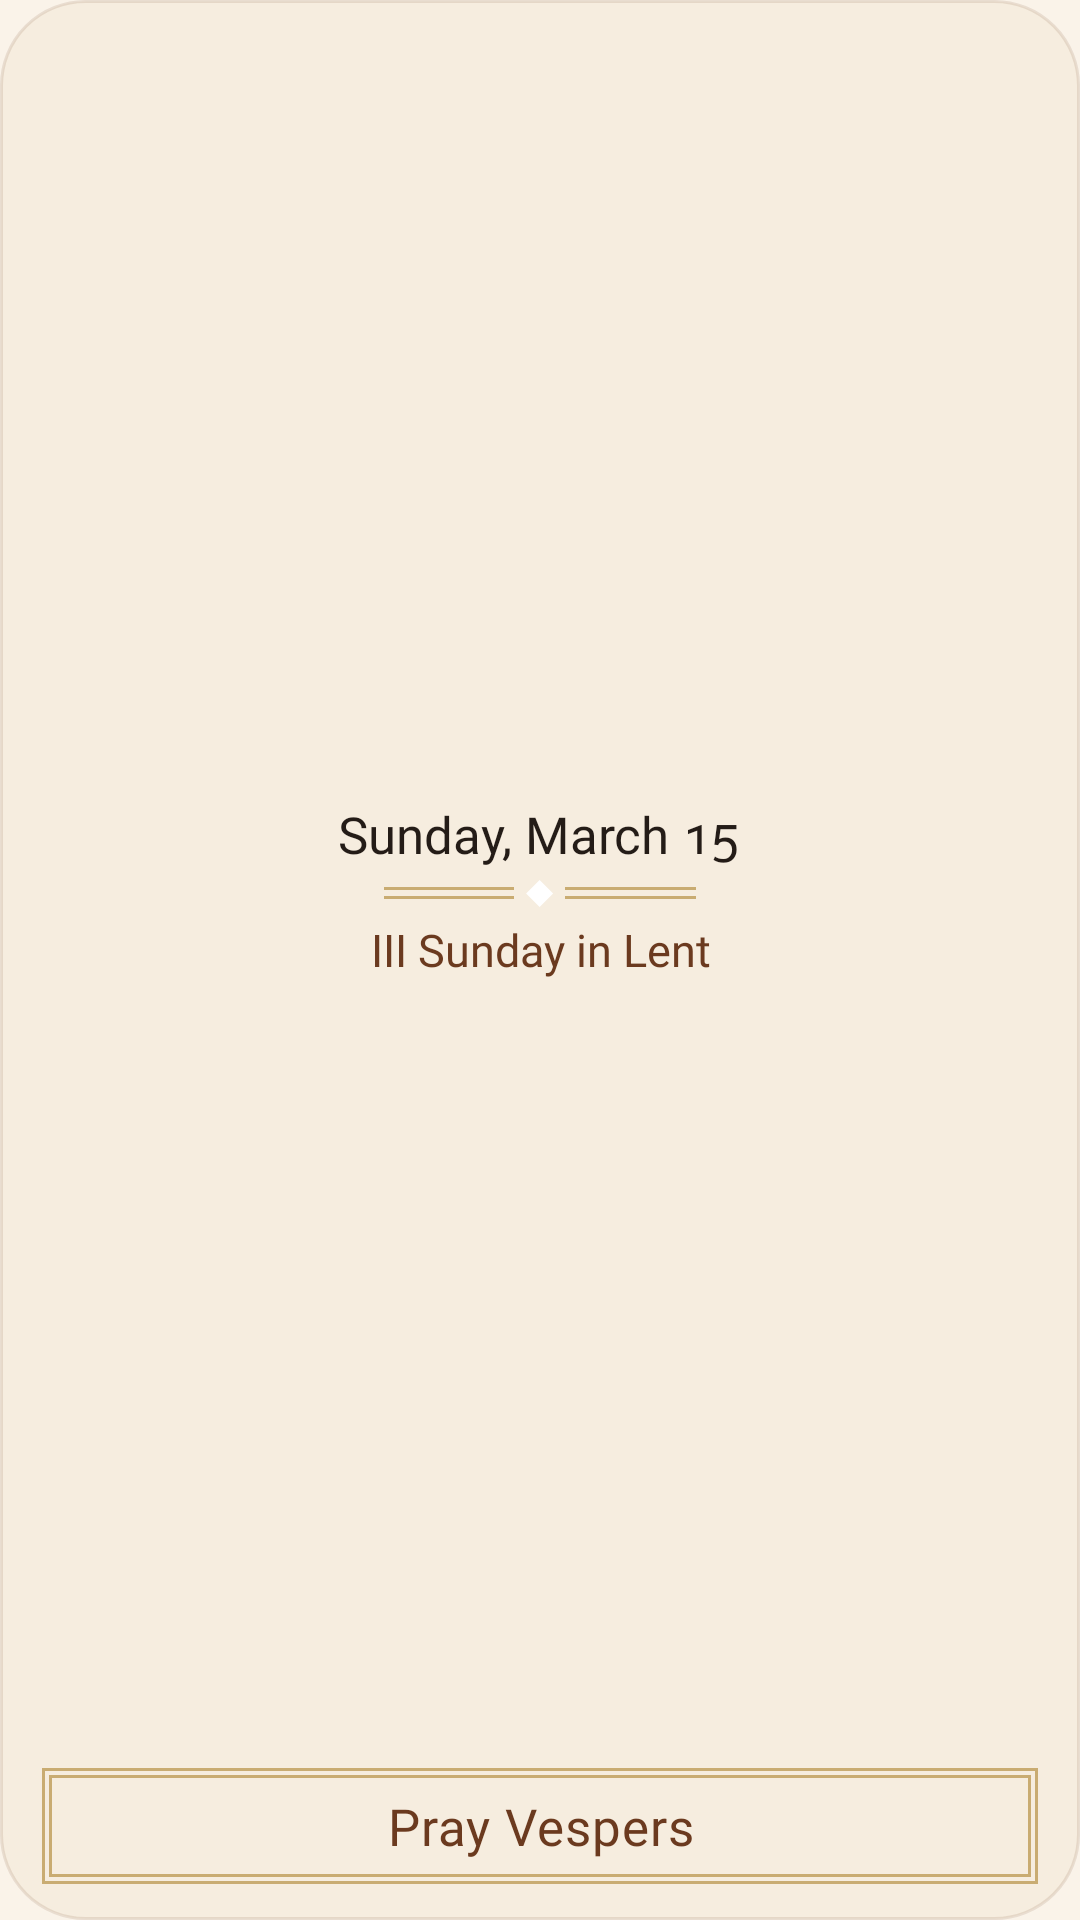

Write the Android layout XML for this screen, with the resource values it uses.
<!-- AndroidManifest.xml: application theme Theme.Office -->
<!-- res/layout/widget_office.xml -->
<?xml version="1.0" encoding="utf-8"?>
<LinearLayout xmlns:android="http://schemas.android.com/apk/res/android"
    android:id="@android:id/background"
    android:layout_width="match_parent"
    android:layout_height="match_parent"
    android:background="@drawable/widget_ground"
    android:gravity="center"
    android:orientation="vertical"
    android:paddingHorizontal="14dp"
    android:paddingVertical="12dp">

    <LinearLayout
        android:id="@+id/widget_day"
        android:layout_width="match_parent"
        android:layout_height="0dp"
        android:layout_weight="1"
        android:gravity="center"
        android:orientation="vertical">

        <TextView
            android:id="@+id/widget_date"
            android:layout_width="wrap_content"
            android:layout_height="wrap_content"
            android:ellipsize="end"
            android:fontFamily="@font/junicode_regular"
            android:fontFeatureSettings="onum"
            android:maxLines="1"
            android:text="@string/widget_preview_date"
            android:textColor="@color/widget_text"
            android:textSize="17sp" />

        <FrameLayout
            android:layout_width="104dp"
            android:layout_height="9dp"
            android:layout_marginVertical="4dp">

            <LinearLayout
                android:layout_width="match_parent"
                android:layout_height="wrap_content"
                android:layout_gravity="center_vertical"
                android:orientation="vertical">

                
                <ImageView
                    android:id="@+id/widget_rule_top"
                    android:importantForAccessibility="no"
                    android:layout_width="match_parent"
                    android:layout_height="1dp"
                    android:background="@color/widget_gold_line" />

                <ImageView
                    android:id="@+id/widget_rule_bottom"
                    android:importantForAccessibility="no"
                    android:layout_width="match_parent"
                    android:layout_height="1dp"
                    android:layout_marginTop="2dp"
                    android:background="@color/widget_gold_line" />
            </LinearLayout>

            
            <ImageView
                android:id="@+id/widget_lozenge"
                android:layout_width="17dp"
                android:layout_height="9dp"
                android:layout_gravity="center"
                android:background="@color/widget_surface"
                android:importantForAccessibility="no"
                android:paddingHorizontal="4dp"
                android:src="@drawable/widget_lozenge" />
        </FrameLayout>

        <TextView
            android:id="@+id/widget_feast"
            android:layout_width="wrap_content"
            android:layout_height="wrap_content"
            android:ellipsize="end"
            android:fontFamily="@font/junicode_regular"
            android:gravity="center"
            android:maxLines="2"
            android:text="@string/widget_preview_feast"
            android:textColor="@color/widget_accent"
            android:textSize="15sp" />
    </LinearLayout>

    <TextView
        android:id="@+id/widget_pray"
        android:layout_width="match_parent"
        android:layout_height="wrap_content"
        android:layout_marginTop="8dp"
        android:background="@drawable/widget_invitation"
        android:fontFamily="@font/junicode_regular"
        android:gravity="center"
        android:letterSpacing="0.02"
        android:maxLines="1"
        android:paddingVertical="8dp"
        android:text="@string/widget_preview_pray"
        android:textColor="@color/widget_accent"
        android:textSize="17sp" />
</LinearLayout>
<!-- resources referenced by this layout -->
<resources>
  <color name="widget_accent">#6B3A1F</color>
  <color name="widget_gold_line">#C9AC72</color>
  <color name="widget_surface">#F6EDDF</color>
  <color name="widget_text">#241C17</color>
  <!-- drawable widget_ground (drawable) -->
  <?xml version="1.0" encoding="utf-8"?>
  <shape xmlns:android="http://schemas.android.com/apk/res/android" android:shape="rectangle">
      <solid android:color="@color/widget_surface" />
      <stroke android:width="1dp" android:color="@color/widget_edge" />
      <corners android:radius="@dimen/widget_radius" />
  </shape>
  <!-- drawable widget_invitation (drawable) -->
  <?xml version="1.0" encoding="utf-8"?>
  <layer-list xmlns:android="http://schemas.android.com/apk/res/android">
      <item>
          <shape android:shape="rectangle">
              <stroke android:width="1dp" android:color="@color/widget_gold_line" />
          </shape>
      </item>
      <item android:bottom="2.5dp" android:left="2.5dp" android:right="2.5dp" android:top="2.5dp">
          <shape android:shape="rectangle">
              <stroke android:width="1dp" android:color="@color/widget_gold_line" />
          </shape>
      </item>
  </layer-list>
  <!-- drawable widget_lozenge (drawable) -->
  <?xml version="1.0" encoding="utf-8"?>
  <vector xmlns:android="http://schemas.android.com/apk/res/android"
      android:width="9dp"
      android:height="9dp"
      android:viewportWidth="10"
      android:viewportHeight="10">
      <path android:fillColor="#FFFFFFFF" android:pathData="M5,0L10,5L5,10L0,5Z" />
  </vector>
  <string name="widget_preview_date">Sunday, March 15</string>
  <string name="widget_preview_feast">III Sunday in Lent</string>
  <string name="widget_preview_pray">Pray Vespers</string>
  <style name="Theme.Office" parent="android:Theme.Material.Light.NoActionBar">
          <item name="android:windowBackground">@color/page</item>
      </style>
  <color name="widget_edge">#1F6B3A1F</color>
  <dimen name="widget_radius">@android:dimen/system_app_widget_background_radius</dimen>
  <color name="page">#FAF3E9</color>
</resources>
